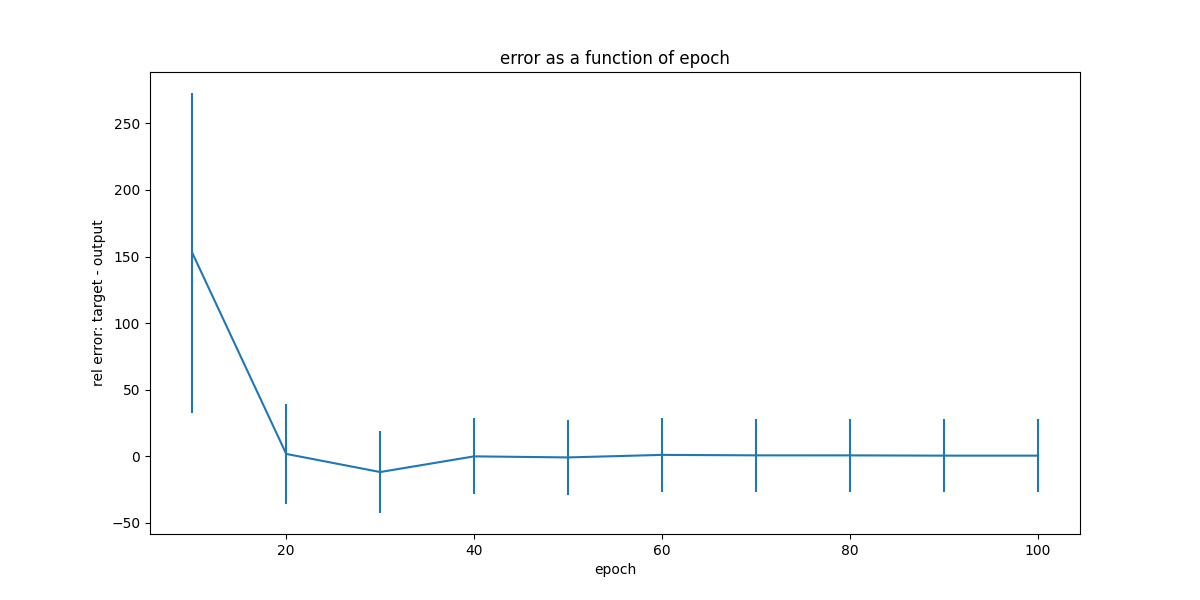

Values plotted in this chart, from the file beside it:
, epoch, mean, std
0, 10, 152.8, 120.1
1, 20, 1.684, 37.59
2, 30, -11.93, 30.78
3, 40, -0.154, 28.47
4, 50, -0.9487, 28.06
5, 60, 0.9576, 27.65
6, 70, 0.6044, 27.67
7, 80, 0.588, 27.64
8, 90, 0.3902, 27.65
9, 100, 0.3934, 27.64
